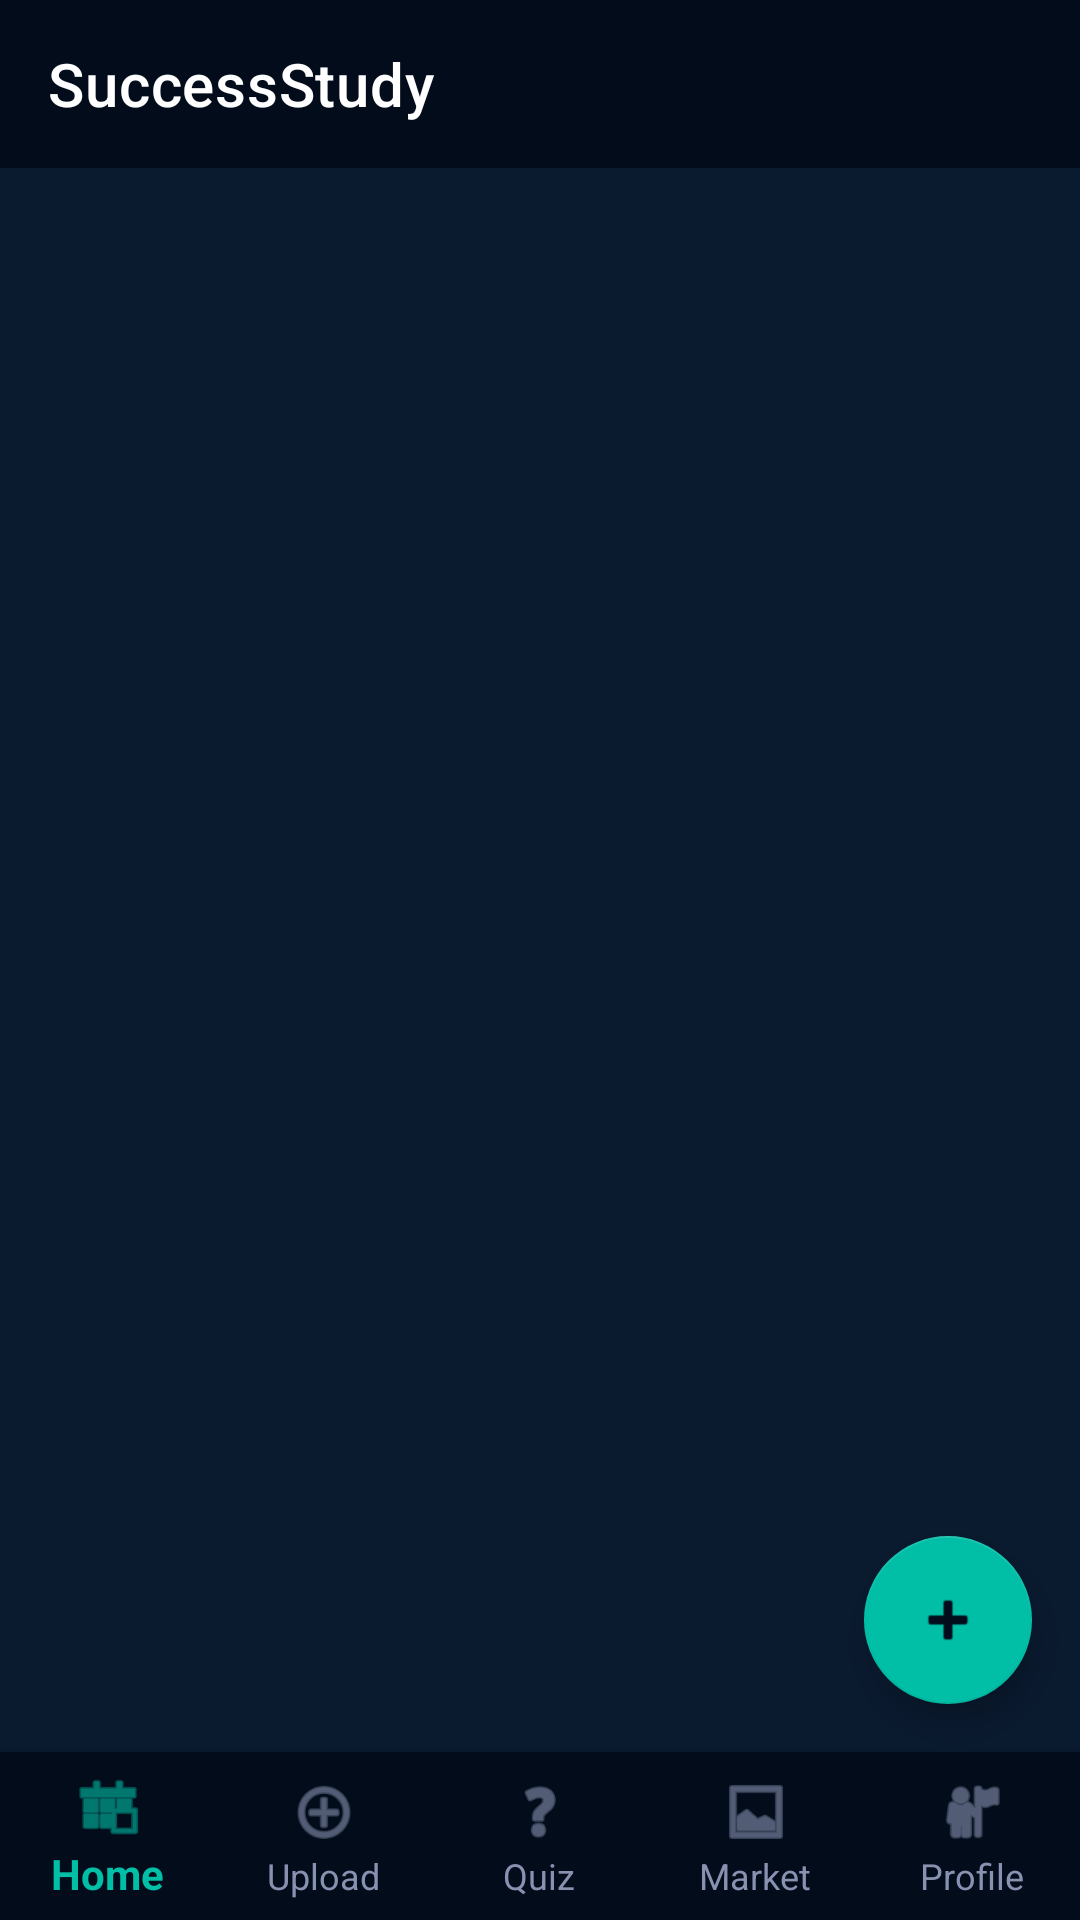

Android layout source for this screen:
<!-- AndroidManifest.xml: activity theme Theme.Successtudy -->
<!-- res/layout/activity_main.xml -->
<?xml version="1.0" encoding="utf-8"?>
<androidx.coordinatorlayout.widget.CoordinatorLayout xmlns:android="http://schemas.android.com/apk/res/android"
    xmlns:app="http://schemas.android.com/apk/res-auto"
    android:layout_width="match_parent"
    android:layout_height="match_parent"
    android:background="@color/bg_dark">
<androidx.appcompat.widget.Toolbar
    android:id="@+id/toolbar"
    android:layout_width="match_parent"
    android:layout_height="?attr/actionBarSize"
    android:background="?attr/colorPrimary"
    app:popupTheme="@style/ThemeOverlay.AppCompat.Light"
    app:title="SuccessStudy"
    app:titleTextColor="@android:color/white" />
    <FrameLayout
        android:id="@+id/fragment_container"
        android:layout_width="match_parent"
        android:layout_height="match_parent"
        android:layout_marginBottom="56dp" />

    <com.google.android.material.bottomnavigation.BottomNavigationView
        android:id="@+id/bottom_navigation"
        android:layout_width="match_parent"
        android:layout_height="56dp"
        android:layout_gravity="bottom"
        app:menu="@menu/bottom_nav_menu"
        app:labelVisibilityMode="labeled" />

    <com.google.android.material.floatingactionbutton.FloatingActionButton
        android:id="@+id/fab_quick_action"
        android:layout_width="wrap_content"
        android:layout_height="wrap_content"
        android:layout_gravity="bottom|end"
        android:layout_marginEnd="16dp"
        android:layout_marginBottom="72dp"
        android:contentDescription="Quick Action"
        android:src="@android:drawable/ic_input_add"
        app:backgroundTint="@color/teal_primary"
        app:tint="@color/bg_darker" />

</androidx.coordinatorlayout.widget.CoordinatorLayout>
<!-- resources referenced by this layout -->
<resources>
  <color name="bg_dark">#0A1A2F</color>
  <color name="bg_darker">#020C1B</color>
  <color name="teal_primary">#00BFA6</color>
  <style name="Theme.Successtudy" parent="Theme.MaterialComponents.NoActionBar">
          
          <item name="colorPrimary">@color/bg_darker</item>
          <item name="colorPrimaryVariant">@color/bg_dark</item>
          <item name="colorOnPrimary">@color/white</item>
          
          
          <item name="colorSecondary">@color/teal_primary</item>
          <item name="colorSecondaryVariant">@color/teal_glow</item>
          <item name="colorOnSecondary">@color/bg_darker</item>
          
          
          <item name="android:statusBarColor">@color/bg_darker</item>
          <item name="android:windowBackground">@color/bg_dark</item>
          
          
          <item name="android:textColorPrimary">@color/text_primary</item>
          <item name="android:textColorSecondary">@color/text_secondary</item>
          
          
          <item name="bottomNavigationStyle">@style/CustomBottomNavigation</item>
      </style>
  <color name="white">#FFFFFFFF</color>
  <color name="teal_glow">#64FFDA</color>
  <color name="text_primary">#E6F1FF</color>
  <color name="text_secondary">#8892B0</color>
  <style name="CustomBottomNavigation" parent="Widget.Design.BottomNavigationView">
          <item name="backgroundTint">@color/bg_darker</item>
          <item name="itemIconTint">@color/bottom_nav_colors</item>
          <item name="itemTextColor">@color/bottom_nav_colors</item>
          <item name="itemRippleColor">@color/teal_glow</item>
      </style>
</resources>
